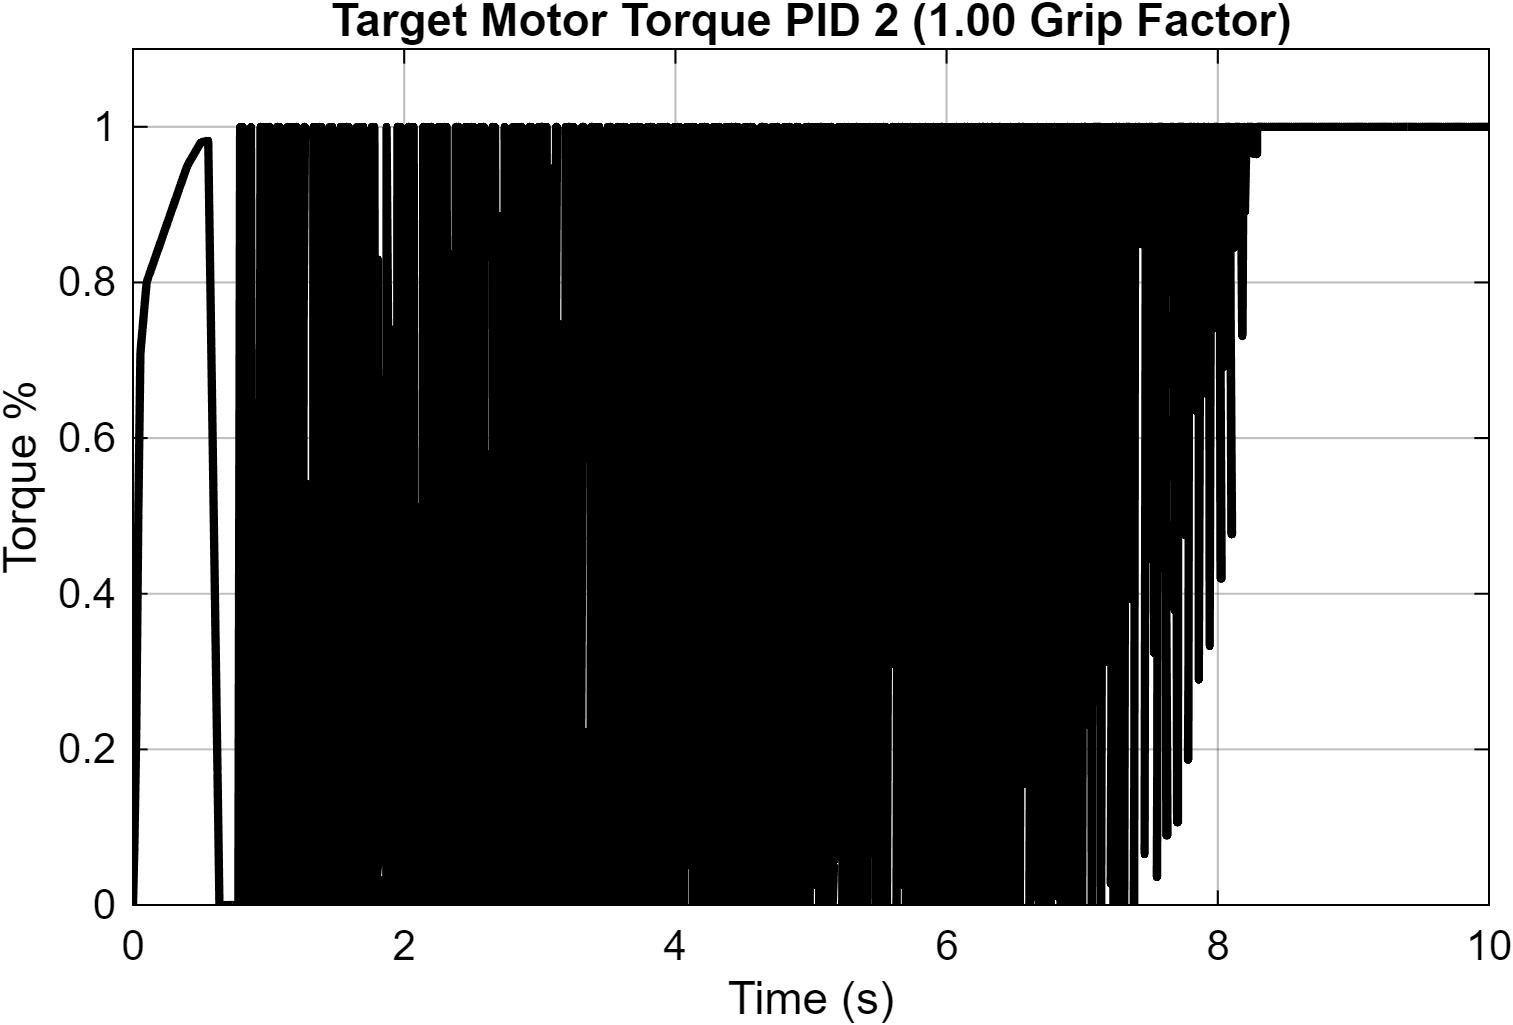

The file beside this chart, header and first rows:
Time_s, Motor_Torque_Nm
0, 0
0.01, 0.075
0.01, 0.075
0.01, 0.07503
0.01001, 0.07507
0.01002, 0.07512
0.01002, 0.07516
0.01003, 0.0752
0.01003, 0.07525
0.01004, 0.07529
0.01005, 0.07534
0.01005, 0.07539
0.01006, 0.07544
0.01007, 0.07549
0.01007, 0.07555
0.01008, 0.0756
0.01009, 0.07566
0.0101, 0.07571
0.0101, 0.07577
0.01011, 0.07583
0.01012, 0.07589
0.01013, 0.07595
0.01013, 0.07601
0.01014, 0.07607
0.01015, 0.07613
0.01016, 0.0762
0.01017, 0.07626
0.01018, 0.07632
0.01019, 0.07639
0.01019, 0.07646
0.0102, 0.07652
0.01021, 0.07659
0.01022, 0.07666
0.01023, 0.07673
0.01024, 0.0768
0.01025, 0.07687
0.01026, 0.07694
0.01027, 0.07701
0.01028, 0.07708
0.01029, 0.07715
0.0103, 0.07722
0.01031, 0.0773
0.01032, 0.07737
0.01033, 0.07745
0.01034, 0.07752
0.01035, 0.0776
0.01036, 0.07767
0.01037, 0.07775
0.01038, 0.07783
0.01039, 0.07791
0.0104, 0.07798
0.01041, 0.07806
0.01042, 0.07814
0.01043, 0.07822
0.01044, 0.0783
0.01045, 0.07838
0.01046, 0.07846
0.01047, 0.07855
0.01048, 0.07863
0.01049, 0.07871
... 154,905 more rows
